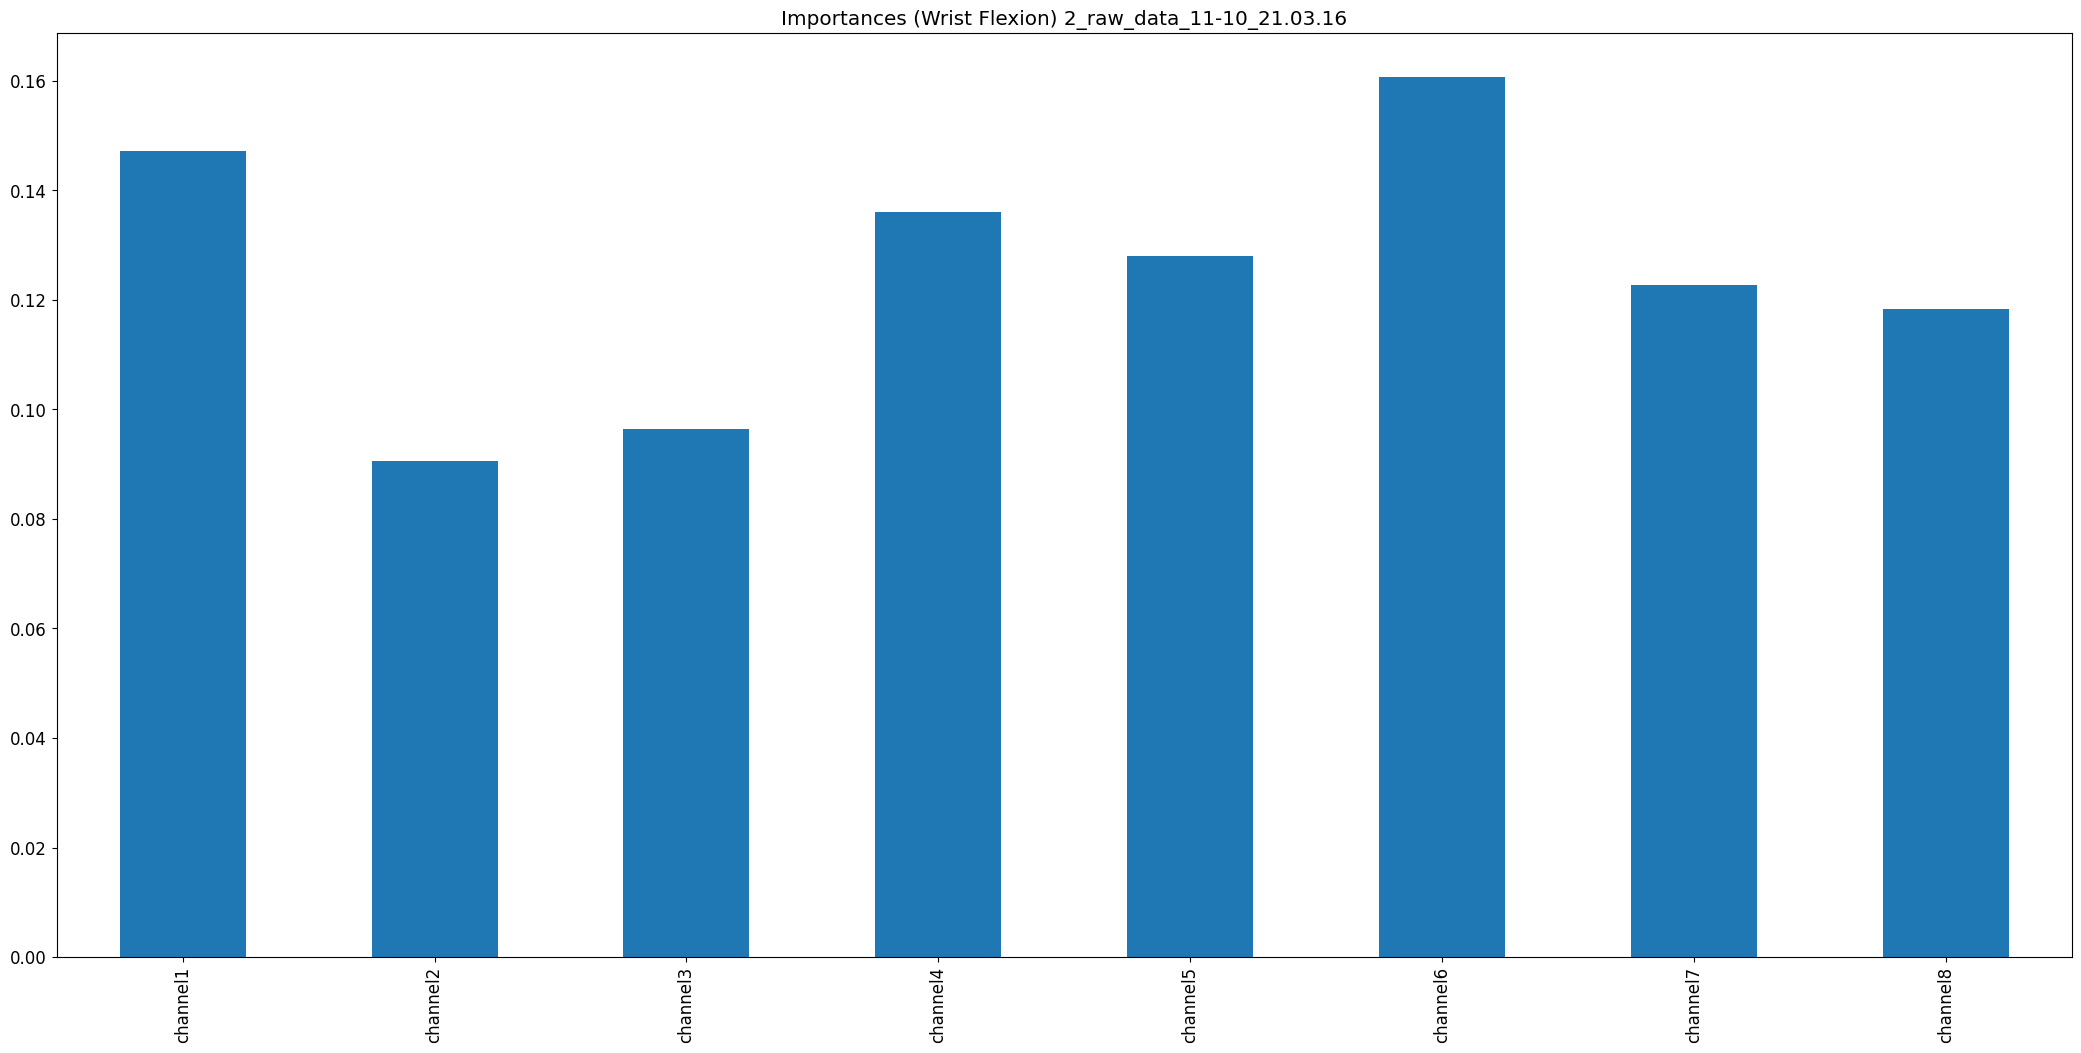

The table this chart was drawn from, first rows:
, 0
channel1, 0.1473
channel2, 0.09066
channel3, 0.09638
channel4, 0.136
channel5, 0.128
channel6, 0.1607
channel7, 0.1226
channel8, 0.1183
